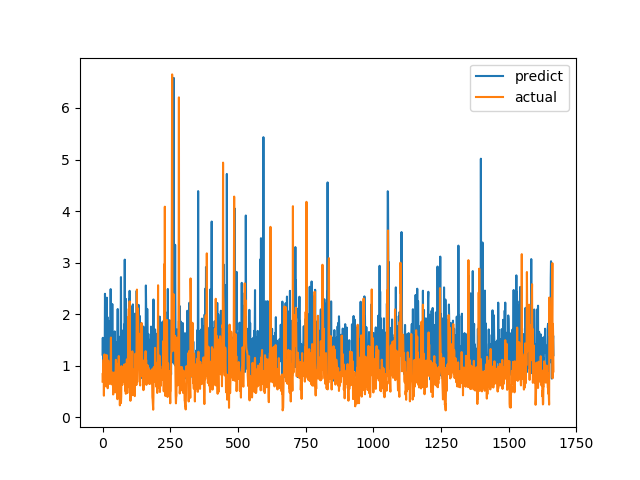

The file beside this chart, header and first rows:
predict, actual
1.216, 0.6915
1.541, 0.8558
1.217, 0.7094
0.8323, 1.015
1.395, 1.116
0.9797, 0.4183
1.157, 1.002
1.219, 1.219
1.221, 1.143
2.395, 0.6528
1.685, 0.6747
1.059, 0.601
0.7964, 0.6695
1.165, 0.6538
1.499, 0.7814
1.232, 1.206
2.319, 0.8469
1.096, 0.8286
1.944, 0.6482
0.9925, 0.5624
1.551, 0.7183
1.202, 1.1
1.354, 0.9542
1.049, 0.729
1.059, 0.6694
1.855, 0.8631
1.326, 0.6465
1.441, 0.8223
0.9132, 0.9236
1.305, 0.8301
2.486, 1.067
1.032, 1.546
1.015, 0.6827
1.3, 0.6386
1.295, 0.6464
0.8074, 0.6881
2.196, 0.7274
1.034, 0.65
0.7536, 0.8694
1.24, 0.4409
1.214, 0.4519
1.386, 0.7575
1.298, 0.4952
1.281, 0.6851
1.459, 0.7244
1.665, 0.8654
0.8693, 0.74
0.8299, 0.8071
1.307, 0.8204
1.255, 1.114
1.056, 1.109
1.245, 0.4751
0.9428, 1.039
1.419, 0.9458
1.458, 0.7878
1.258, 0.3505
2.1, 0.9368
0.8522, 0.9868
0.8496, 0.647
1.568, 1.03
... 1,606 more rows
